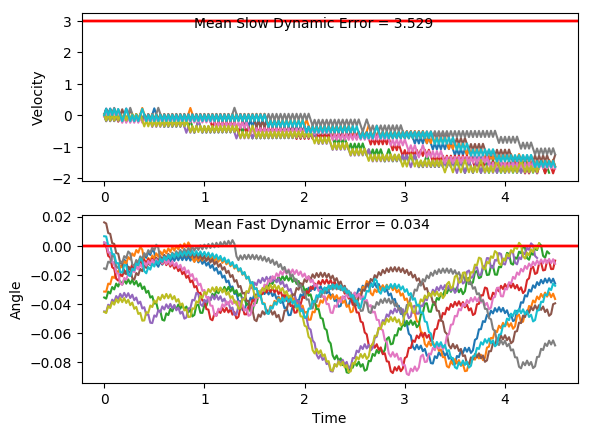

The table this chart was drawn from, first rows:
x, xdot, theta, thetadot, x, xdot, theta, thetadot, x.1, xdot.1, theta.1, thetadot.1, x.1.1, xdot.1.1, theta.1.1, thetadot.1.1, x.1.1.1, xdot.1.1.1, theta.1.1.1, thetadot.1.1.1, x.1.1.1.1, xdot.1.1.1.1, theta.1.1.1.1, thetadot.1.1.1.1
-16.0, 0.006336, 0.006482, -0.009801, -16.0, 0.02574, -0.04561, -0.0386, -16.0, 0.04059, -0.01567, -0.02753, -16.0, -0.0443, 0.002277, -0.02646, -16.0, -0.002464, 0.01604, -0.03937, -16.0, 0.006626, -0.04529, -0.0236
-16, 0.2014, 0.006286, -0.3004, -16, -0.1687, -0.04638, 0.2394, -16, -0.1543, -0.01622, 0.2602, -16, 0.1508, 0.001748, -0.3184, -16, 0.1924, 0.01525, -0.3269, -16, -0.1878, -0.04576, 0.2545
-16, 0.006153, 0.0002778, -0.005773, -16, 0.02705, -0.04159, -0.06759, -16, 0.04105, -0.01102, -0.03759, -16, -0.04436, -0.004621, -0.02519, -16, -0.002911, 0.008712, -0.02949, -16, 0.007927, -0.04068, -0.0523
-16, 0.2013, 0.0001624, -0.2984, -16, -0.1675, -0.04294, 0.2117, -16, -0.1539, -0.01177, 0.2516, -16, 0.1508, -0.005125, -0.3193, -16, 0.1921, 0.008122, -0.3194, -16, -0.1866, -0.04172, 0.2273
-15.99, 0.006147, -0.005805, -0.005634, -16.01, 0.02826, -0.03871, -0.09423, -16, 0.04137, -0.006741, -0.04477, -16, -0.04422, -0.01151, -0.02826, -15.99, -0.003152, 0.001734, -0.02418, -16.01, 0.009104, -0.03718, -0.07827
-15.99, 0.2014, -0.005918, -0.3001, -16.01, -0.1663, -0.04059, 0.186, -16, 0.2366, -0.007637, -0.3396, -16, 0.1511, -0.01208, -0.3246, -15.99, 0.1919, 0.00125, -0.3163, -16.01, -0.1855, -0.03874, 0.2025
-15.99, 0.006315, -0.01192, -0.009332, -16.01, 0.02939, -0.03687, -0.1192, -16, 0.04158, -0.01443, -0.04931, -15.99, -0.04388, -0.01857, -0.03571, -15.99, -0.003195, -0.005076, -0.02324, -16.01, 0.01019, -0.03469, -0.1022
-15.99, 0.2016, -0.01211, -0.3058, -16.01, -0.1652, -0.03926, 0.1616, -16, -0.1533, -0.01541, 0.2388, -15.99, 0.1515, -0.01928, -0.3342, -15.99, 0.192, -0.005541, -0.3175, -16.01, -0.1844, -0.03674, 0.1793
-15.98, 0.006658, -0.01822, -0.01691, -16.01, 0.03048, -0.03603, -0.1432, -16, 0.042, -0.01064, -0.05872, -15.99, -0.04334, -0.02597, -0.04765, -15.98, -0.003043, -0.01189, -0.02659, -16.01, 0.01121, -0.03315, -0.1247
-15.98, -0.1882, -0.01856, 0.27, -16.01, -0.1641, -0.03889, 0.1379, -16, -0.153, -0.01181, 0.2306, -15.99, -0.2381, -0.02692, 0.2367, -15.98, 0.1922, -0.01242, -0.323, -16.01, -0.1834, -0.03564, 0.1574
-15.99, 0.007184, -0.01316, -0.02851, -16.01, 0.03154, -0.03613, -0.1668, -16, 0.04233, -0.007201, -0.0658, -16, -0.04259, -0.02218, -0.06432, -15.98, -0.002695, -0.01888, -0.03426, -16.02, 0.01219, -0.0325, -0.1464
-15.99, 0.2025, -0.01373, -0.3253, -16.01, -0.163, -0.03947, 0.1143, -16, -0.1527, -0.008517, 0.2246, -16, -0.2374, -0.02347, 0.2213, -15.98, -0.1975, -0.01957, 0.2524, -16.02, -0.1825, -0.03542, 0.1359
-15.98, 0.007569, -0.02024, -0.037, -16.02, 0.03262, -0.03718, -0.1906, -16.01, 0.04255, -0.004025, -0.07075, -16, -0.04193, -0.01904, -0.07871, -15.99, -0.002146, -0.01452, -0.04639, -16.02, 0.01316, -0.0327, -0.1677
-15.98, -0.1873, -0.02098, 0.2492, -16.02, -0.1619, -0.04099, 0.09015, -16, 0.2377, -0.00544, -0.3647, -16, -0.2368, -0.02062, 0.2079, -15.99, 0.1932, -0.01545, -0.3436, -16.02, -0.1815, -0.03606, 0.1144
-15.99, 0.008158, -0.01599, -0.04999, -16.02, 0.03374, -0.03919, -0.2152, -16, 0.04269, -0.01273, -0.07374, -16.01, -0.04137, -0.01646, -0.09121, -15.98, -0.001717, -0.02232, -0.05584, -16.02, 0.01414, -0.03377, -0.1894
-15.99, -0.1867, -0.01699, 0.2376, -16.02, -0.1608, -0.04349, 0.06489, -16, -0.1523, -0.01421, 0.2149, -16.01, -0.2362, -0.01828, 0.1962, -15.98, -0.1965, -0.02344, 0.2297, -16.02, -0.1805, -0.03756, 0.09244
-15.99, 0.008629, -0.01224, -0.06039, -16.02, 0.03491, -0.0422, -0.2412, -16, 0.04307, -0.009911, -0.08223, -16.01, -0.04087, -0.01436, -0.1022, -15.99, -0.001063, -0.01884, -0.07027, -16.03, 0.01516, -0.03571, -0.2118
-15.99, -0.1863, -0.01345, 0.2284, -16.02, -0.1596, -0.04702, 0.03789, -16, -0.1519, -0.01156, 0.2073, -16.01, -0.2358, -0.0164, 0.186, -15.99, -0.1959, -0.02025, 0.2164, -16.03, -0.1794, -0.03995, 0.06936
-15.99, 0.008996, -0.008881, -0.06849, -16.02, 0.03618, -0.04626, -0.2693, -16, 0.04338, -0.00741, -0.089, -16.02, -0.04043, -0.01268, -0.1119, -15.99, -0.0005046, -0.01592, -0.08259, -16.03, 0.01623, -0.03856, -0.2357
-15.99, 0.2042, -0.01025, -0.364, -16.02, -0.1582, -0.05165, 0.008486, -16, -0.1516, -0.00919, 0.2013, -16.02, -0.2354, -0.01492, 0.1768, -15.99, -0.1954, -0.01757, 0.205, -16.03, -0.1783, -0.04327, 0.04462
-15.99, 0.00927, -0.01753, -0.07453, -16.03, -0.3526, -0.05148, 0.2844, -16.01, 0.04361, -0.005163, -0.09423, -16.02, -0.04004, -0.01139, -0.1206, -15.99, -2.6033668365843532e-05, -0.01347, -0.09315, -16.03, 0.0174, -0.04238, -0.2614
-15.99, -0.1856, -0.01902, 0.2126, -16.03, -0.1568, -0.04579, -0.02403, -16.01, -0.1514, -0.007047, 0.1968, -16.03, -0.235, -0.0138, 0.1685, -15.99, -0.195, -0.01533, 0.1953, -16.03, -0.1771, -0.04761, 0.01762
-15.99, 0.009792, -0.01477, -0.08605, -16.04, -0.3512, -0.04627, 0.2539, -16.01, 0.04379, -0.003111, -0.09808, -16.03, -0.03968, -0.01043, -0.1285, -16, 0.0003856, -0.01143, -0.1022, -16.04, 0.01868, -0.04726, -0.2897
-15.99, -0.1851, -0.01649, 0.2019, -16.04, -0.1555, -0.04119, -0.05304, -16.01, -0.1513, -0.005073, 0.1936, -16.03, -0.2346, -0.013, 0.1609, -16, -0.1946, -0.01347, 0.1868, -16.04, -0.1757, -0.05305, -0.01228
-16, 0.01024, -0.01245, -0.0959, -16.05, -0.35, -0.04225, 0.2264, -16.01, 0.04391, -0.0012, -0.1007, -16.04, -0.03934, -0.009778, -0.1359, -16, 0.0007414, -0.009737, -0.1101, -16.04, -0.3701, -0.0533, 0.2632
-16, -0.1847, -0.01437, 0.1928, -16.05, -0.1543, -0.03772, -0.07934, -16.01, -0.1512, -0.003213, 0.1916, -16.04, -0.2343, -0.0125, 0.1537, -16, -0.1942, -0.01194, 0.1795, -16.05, -0.1742, -0.04803, -0.0458
-16, 0.01062, -0.01051, -0.1044, -16.06, -0.3488, -0.03931, 0.2012, -16.01, 0.04397, 0.0006195, -0.102, -16.04, -0.03902, -0.009421, -0.1429, -16, 0.001051, -0.008348, -0.1169, -16.05, -0.3686, -0.04895, 0.2314
-16, -0.1843, -0.0126, 0.185, -16.06, -0.1532, -0.03529, -0.1036, -16.01, 0.2391, -0.001421, -0.3945, -16.04, -0.234, -0.01228, 0.1468, -16, -0.194, -0.01069, 0.1731, -16.06, -0.1728, -0.04432, -0.07636
-16, 0.01095, -0.0089, -0.1116, -16.07, -0.3478, -0.03736, 0.1777, -16.01, 0.04398, -0.009312, -0.1023, -16.05, -0.03871, -0.009342, -0.1497, -16.01, 0.001323, -0.007224, -0.1229, -16.06, -0.3673, -0.04585, 0.202
-16, -0.184, -0.01113, 0.1782, -16.07, -0.1521, -0.03381, -0.1265, -16.01, -0.151, -0.01136, 0.1874, -16.05, -0.2337, -0.01234, 0.14, -16.01, -0.1937, -0.009682, 0.1675, -16.07, -0.1716, -0.04181, -0.1048
-16.01, 0.01124, -0.007568, -0.1179, -16.08, -0.3468, -0.03634, 0.1553, -16.01, 0.04428, -0.00761, -0.1088, -16.05, -0.0384, -0.009536, -0.1565, -16.01, 0.001564, -0.006332, -0.1282, -16.07, -0.366, -0.0439, 0.1744
-16.01, -0.1838, -0.009927, 0.1723, -16.08, -0.1511, -0.03323, -0.1486, -16.01, -0.1507, -0.009786, 0.1815, -16.05, -0.2334, -0.01267, 0.1331, -16.01, -0.1935, -0.008896, 0.1625, -16.08, -0.1703, -0.04041, -0.1318
-16.01, 0.01149, -0.00648, -0.1235, -16.09, -0.3458, -0.0362, 0.1334, -16.01, 0.04452, -0.006157, -0.1143, -16.06, -0.03809, -0.01001, -0.1635, -16.02, 0.001782, -0.005647, -0.133, -16.08, -0.3648, -0.04305, 0.1479
-16.01, -0.1835, -0.00895, 0.1672, -16.09, -0.1501, -0.03353, -0.1705, -16.01, -0.1505, -0.008443, 0.1764, -16.06, -0.2331, -0.01328, 0.126, -16.02, -0.1933, -0.008308, 0.1579, -16.09, -0.1691, -0.04009, -0.1581
-16.01, 0.01171, -0.005606, -0.1283, -16.1, -0.3448, -0.03694, 0.1115, -16.01, 0.04473, -0.004914, -0.1189, -16.06, -0.03775, -0.01076, -0.1709, -16.02, 0.001981, -0.00515, -0.1374, -16.09, -0.3637, -0.04325, 0.1217
-16.01, -0.1833, -0.008173, 0.1626, -16.1, -0.1491, -0.03471, -0.1926, -16.01, -0.1503, -0.007292, 0.1722, -16.06, -0.2327, -0.01417, 0.1184, -16.02, -0.1931, -0.007899, 0.1536, -16.1, -0.1679, -0.04082, -0.1843
-16.02, 0.01191, -0.004921, -0.1327, -16.11, -0.3437, -0.03857, 0.08889, -16.02, 0.04491, -0.003847, -0.1227, -16.07, -0.0374, -0.01181, -0.1787, -16.02, 0.002168, -0.004826, -0.1415, -16.11, -0.3625, -0.0445, 0.09524
-16.02, -0.1831, -0.007574, 0.1585, -16.11, -0.1481, -0.03679, -0.2157, -16.01, -0.1502, -0.006302, 0.1687, -16.07, -0.2323, -0.01538, 0.1102, -16.02, -0.1929, -0.007656, 0.1496, -16.11, -0.1667, -0.0426, -0.2111
-16.02, 0.01208, -0.004405, -0.1366, -16.12, -0.3427, -0.0411, 0.06515, -16.02, 0.04505, -0.002928, -0.1259, -16.07, -0.03701, -0.01318, -0.1873, -16.03, 0.002346, -0.004664, -0.1455, -16.12, -0.3612, -0.04682, 0.06781
-16.02, -0.183, -0.007137, 0.1547, -16.12, -0.147, -0.0398, -0.2402, -16.02, -0.15, -0.005447, 0.1658, -16.07, -0.2319, -0.01692, 0.1012, -16.03, -0.1927, -0.007573, 0.1457, -16.12, -0.1655, -0.04547, -0.2393
-16.02, 0.01225, -0.004043, -0.1402, -16.13, -0.3415, -0.0446, 0.03965, -16.02, 0.04517, -0.00213, -0.1286, -16.08, -0.03658, -0.0149, -0.1968, -16.03, 0.002521, -0.004658, -0.1493, -16.13, -0.3599, -0.05025, 0.03873
-16.02, -0.1828, -0.006848, 0.1512, -16.13, -0.1458, -0.04381, -0.2668, -16.02, -0.1499, -0.004702, 0.1634, -16.08, -0.2315, -0.01883, 0.09119, -16.03, -0.1925, -0.007645, 0.1419, -16.13, -0.5543, -0.04948, 0.3151
-16.03, 0.0124, -0.003825, -0.1437, -16.14, -0.3403, -0.04914, 0.01179, -16.02, 0.04527, -0.001433, -0.1307, -16.08, -0.0361, -0.01701, -0.2074, -16.04, 0.002696, -0.004807, -0.1532, -16.14, -0.3585, -0.04317, 0.007276
-16.03, -0.1827, -0.006698, 0.1478, -16.14, -0.5346, -0.04891, 0.2886, -16.02, -0.1498, -0.004048, 0.1615, -16.09, -0.231, -0.02116, 0.0799, -16.04, -0.1924, -0.007871, 0.138, -16.15, -0.553, -0.04303, 0.286
-16.03, 0.01255, -0.003742, -0.147, -16.15, -0.3389, -0.04314, -0.01913, -16.02, 0.04535, -0.000818, -0.1325, -16.09, -0.03556, -0.01956, -0.2194, -16.04, 0.002877, -0.005111, -0.1572, -16.16, -0.3572, -0.03731, -0.01991
-16.03, -0.1825, -0.006682, 0.1445, -16.16, -0.5333, -0.04352, 0.2596, -16.02, -0.1498, -0.003467, 0.16, -16.09, -0.2304, -0.02395, 0.06706, -16.04, -0.1922, -0.008255, 0.1339, -16.17, -0.5518, -0.03771, 0.2608
-16.03, 0.0127, -0.003791, -0.1503, -16.17, -0.3376, -0.03833, -0.04645, -16.03, 0.04541, -0.0002678, -0.1338, -16.1, -0.03494, -0.0226, -0.2331, -16.04, 0.003068, -0.005577, -0.1614, -16.18, -0.3562, -0.03249, -0.04356
-16.03, -0.1824, -0.006797, 0.1412, -16.18, -0.5322, -0.03926, 0.2339, -16.03, -0.1497, -0.002944, 0.1588, -16.1, -0.2297, -0.02727, 0.05239, -16.04, -0.192, -0.008805, 0.1295, -16.19, -0.1606, -0.03336, -0.3463
-16.04, 0.01285, -0.003972, -0.1536, -16.19, -0.3365, -0.03458, -0.0709, -16.03, 0.04545, 0.0002318, -0.1348, -16.1, -0.03423, -0.02622, -0.2488, -16.05, 0.003273, -0.006215, -0.1659, -16.19, -0.3552, -0.04029, -0.06433
-16.04, -0.1822, -0.007044, 0.1378, -16.2, -0.5311, -0.036, 0.2107, -16.03, -0.1497, -0.002465, 0.1579, -16.1, -0.229, -0.03119, 0.03553, -16.05, -0.1918, -0.009533, 0.1248, -16.2, -0.5498, -0.04157, 0.2154
-16.04, 0.01301, -0.004288, -0.1571, -16.21, -0.3355, -0.03178, -0.09314, -16.03, 0.04549, 0.0006941, -0.1355, -16.11, -0.03341, -0.03048, -0.2668, -16.05, 0.003498, -0.007037, -0.1709, -16.21, -0.3541, -0.03727, -0.09013
-16.04, -0.182, -0.007429, 0.1343, -16.21, -0.5302, -0.03365, 0.1893, -16.03, -0.1496, -0.002016, 0.1574, -16.11, -0.2281, -0.03582, 0.01609, -16.05, -0.1915, -0.01045, 0.1196, -16.22, -0.5486, -0.03907, 0.1906
-16.04, 0.01318, -0.004744, -0.1608, -16.22, -0.3346, -0.02986, -0.1138, -16.03, 0.04551, 0.001131, -0.1359, -16.11, -0.03247, -0.0355, -0.2877, -16.05, 0.003748, -0.008063, -0.1764, -16.23, -0.353, -0.03526, -0.1142
-16.04, -0.1819, -0.007959, 0.1304, -16.23, -0.5292, -0.03213, 0.1694, -16.03, -0.1496, -0.001588, 0.1571, -16.11, -0.2271, -0.04125, -0.006399, -16.05, -0.1913, -0.01159, 0.1137, -16.23, -0.5476, -0.03754, 0.1672
-16.05, 0.01336, -0.005351, -0.1648, -16.24, -0.3337, -0.02875, -0.1333, -16.03, 0.04551, 0.001554, -0.1361, -16.12, -0.03138, -0.04138, -0.3118, -16.06, 0.004028, -0.009316, -0.1826, -16.25, -0.3519, -0.0342, -0.1371
-16.05, -0.1817, -0.008646, 0.1262, -16.25, -0.5284, -0.03141, 0.1502, -16.03, -0.1496, -0.001167, 0.1571, -16.12, -0.2259, -0.04762, -0.03246, -16.06, -0.191, -0.01297, 0.1071, -16.25, -0.5466, -0.03694, 0.1446
-16.05, 0.01356, -0.006121, -0.1692, -16.26, -0.3328, -0.02841, -0.1522, -16.04, 0.04551, 0.001974, -0.136, -16.12, -0.4203, -0.04826, 0.2448, -16.06, 0.004346, -0.01083, -0.1896, -16.26, -0.3509, -0.03405, -0.1595
-16.05, -0.1815, -0.009505, 0.1216, -16.26, -0.5275, -0.03145, 0.1313, -16.04, -0.1496, -0.0007448, 0.1573, -16.13, -0.2245, -0.04337, -0.06267, -16.06, -0.1906, -0.01462, 0.09965, -16.27, -0.5455, -0.03724, 0.1222
-16.05, 0.01378, -0.007073, -0.1741, -16.27, -0.332, -0.02883, -0.1711, -16.04, 0.04549, 0.002402, -0.1356, -16.13, -0.419, -0.04462, 0.216, -16.07, 0.004709, -0.01262, -0.1976, -16.28, -0.3499, -0.03479, -0.182
-16.05, -0.1812, -0.01055, 0.1164, -16.28, -0.5267, -0.03225, 0.1124, -16.04, -0.1497, -0.0003095, 0.1579, -16.14, -0.2233, -0.0403, -0.0904, -16.07, -0.1902, -0.01658, 0.09107, -16.29, -0.5445, -0.03843, 0.09955
... 166 more rows
